Run: headless pygame with SDL's dummy video driver; simulated clock (each Clock.tick advances the game by its frame time, no real sleeping); random seed 0; keys injected as events and as key.get_pressed() state; no mouse input.
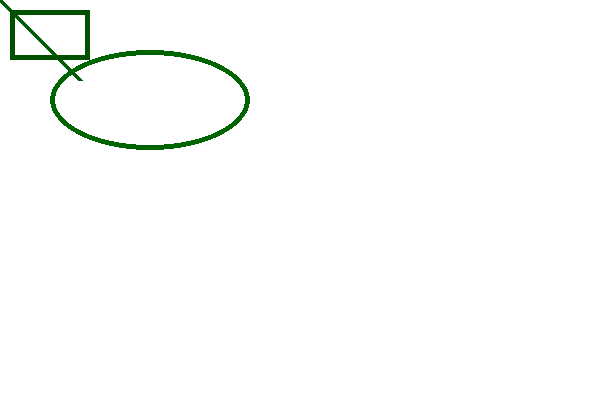
Frame 1 of 4 · flips 1–60 · no input
Frame 2 of 4 · flips 61–180 · tapped SPACE, RETURN · held RIGHT (→), D · screen unchanged from frame 1, image omitted
Frame 3 of 4 · flips 181–300 · held DOWN (↓), S · screen unchanged from frame 2, image omitted
Frame 4 of 4 · flips 301–420 · held LEFT (←), A, UP (↑), W · screen unchanged from frame 3, image omitted

The pygame program that drew these frames:

import pygame
from pygame.locals import *
import sys



pygame.init()                                               
screen = pygame.display.set_mode((600, 400))                
pygame.display.set_caption("GAME")                          

while (1):
    screen.fill((255,255,255))                                    
    pygame.draw.line(screen, (0,95,0), (0,0), (80,80), 5)  
    pygame.draw.rect(screen,(0,80,0),Rect(10,10,80,50),5)   
    #pygame.draw.rect(screen,(0,80,0),Rect(10,10,80,50))    
    pygame.draw.ellipse(screen,(0,100,0),(50,50,200,100),5) 
    #pygame.draw.ellipse(screen,(0,100,0),(50,50,200,100))    
    pygame.display.update()                                
    # イベント処理
    for event in pygame.event.get():
        if event.type == QUIT:                              
            pygame.quit()                                   
            sys.exit()
